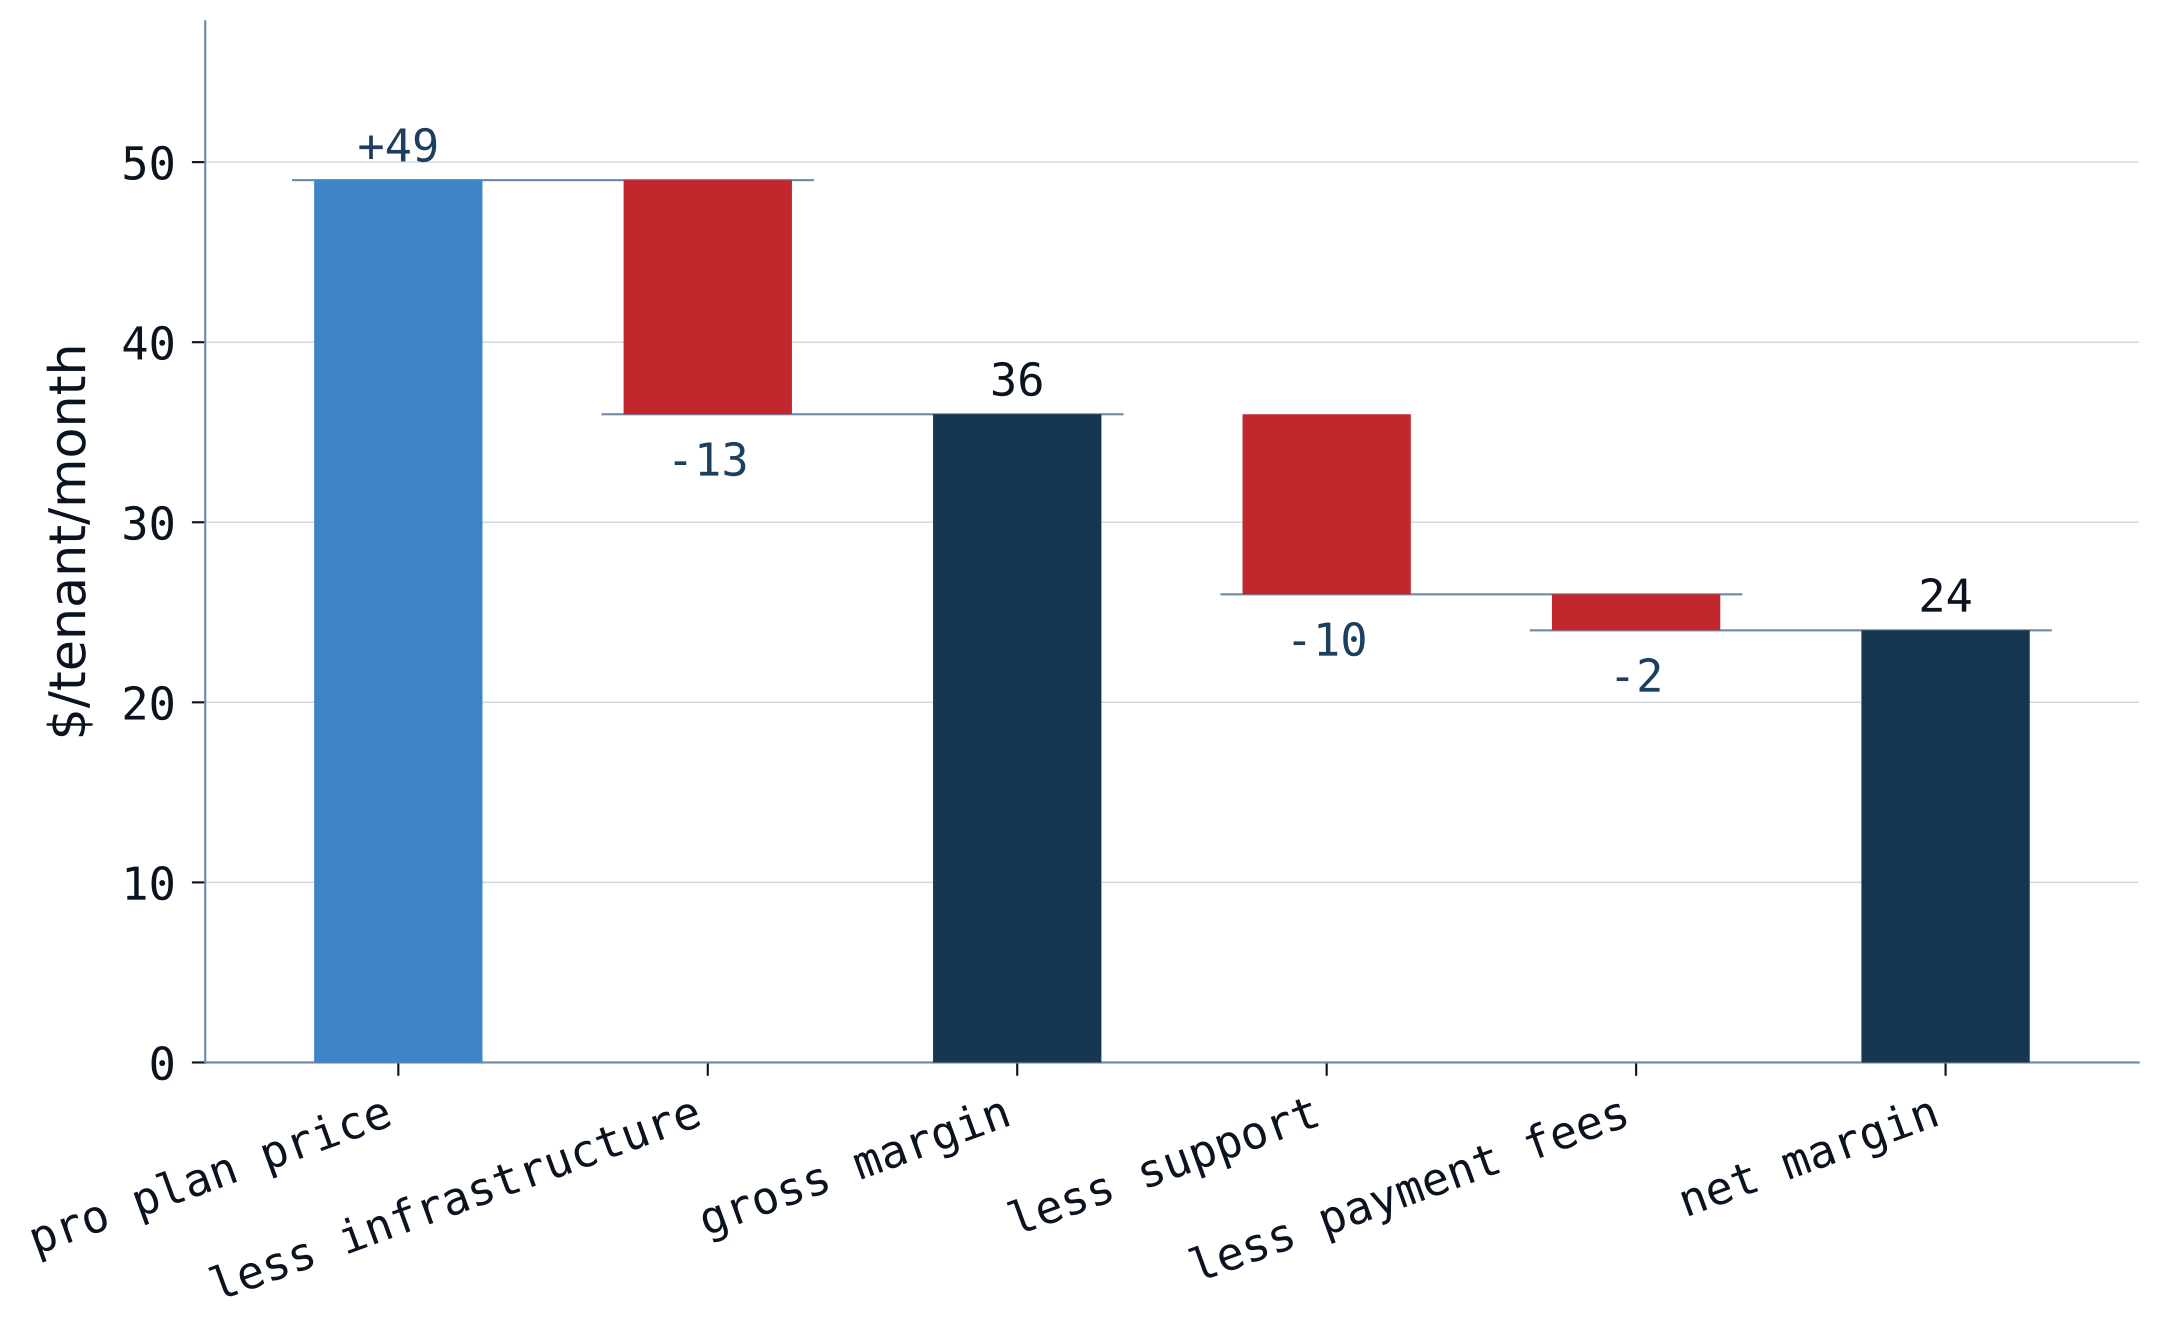

The data file committed next to this chart (first rows):
step, amount
label, $/tenant/month
pro plan price, 49
less infrastructure, -13
gross margin, 36
less support, -10
less payment fees, -2
net margin, 24
